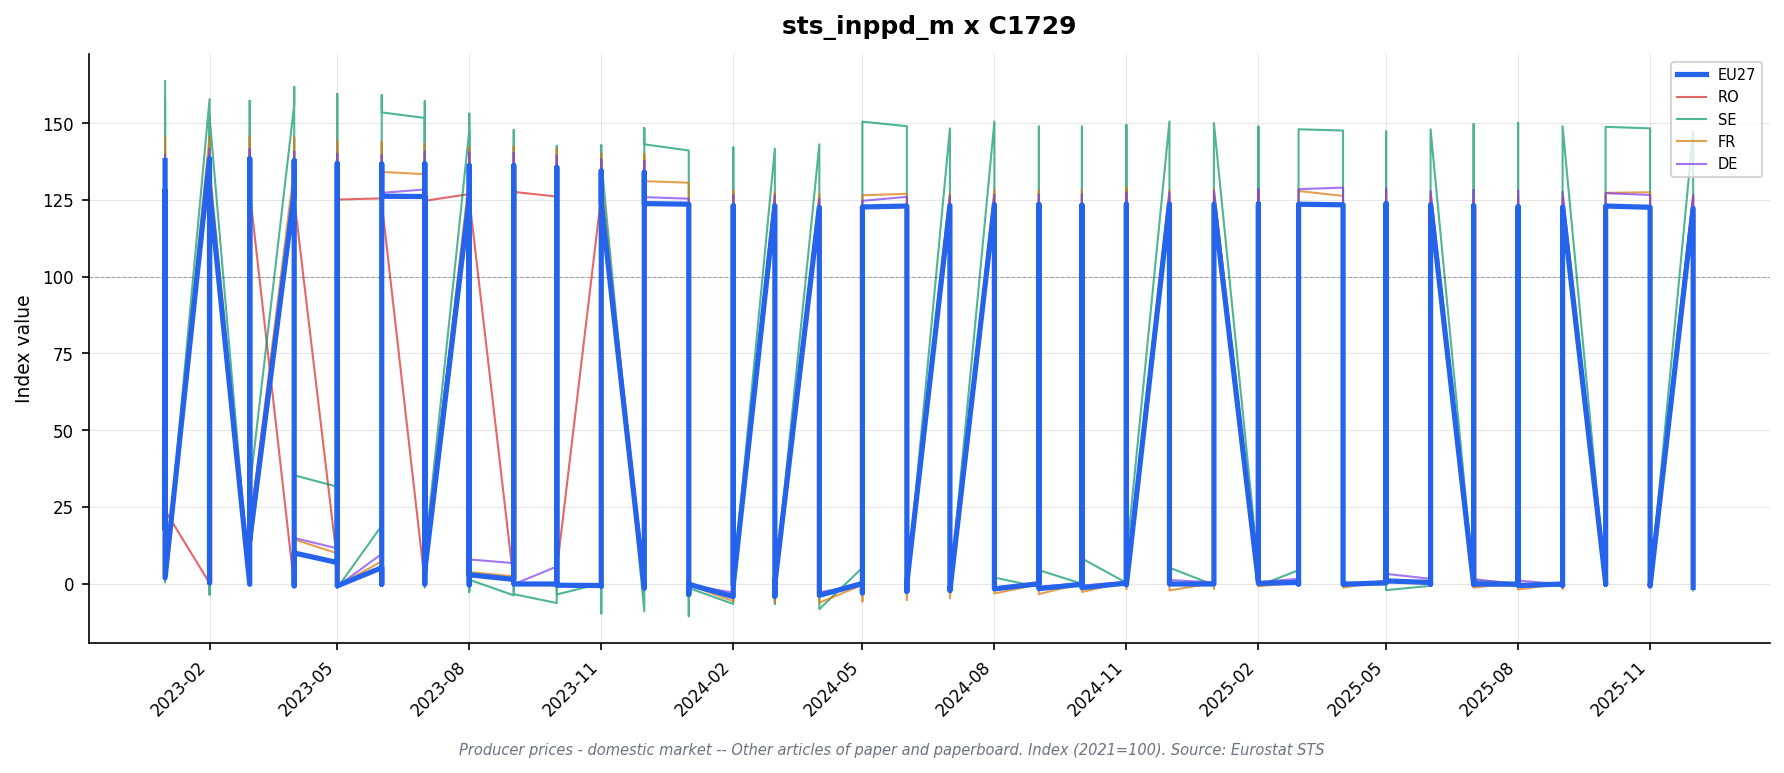

Data behind this chart, as committed beside it:
freq, indic_bt, nace_r2, s_adj, unit, geo\TIME_PERIOD, 2023-01_value, 2023-01_flag, 2023-02_value, 2023-02_flag, 2023-03_value, 2023-03_flag, 2023-04_value, 2023-04_flag, 2023-05_value, 2023-05_flag, 2023-06_value, 2023-06_flag, 2023-07_value, 2023-07_flag, 2023-08_value, 2023-08_flag, 2023-09_value, 2023-09_flag
M, PRC_PRR_DOM, C1729, NSA, I15, DE, 139.6, , 141.6, , 141.5, , 140.7, , 140.0, , 139.5, , 140.7, , 140.4, , 140.3, 
M, PRC_PRR_DOM, C1729, NSA, I15, EA19, 137.3, , 138.2, , 138.0, , 137.4, , 136.5, , 136.2, , 136.4, , 135.9, , 136.0, 
M, PRC_PRR_DOM, C1729, NSA, I15, EA20, 137.3, , 138.2, , 138.0, , 137.4, , 136.5, , 136.2, , 136.4, , 135.9, , 136.0, 
M, PRC_PRR_DOM, C1729, NSA, I15, ES, 122.4, , 122.5, , 122.5, , 122.3, , 122.2, , 123.5, , 123.2, , 123.1, , 123.2, 
M, PRC_PRR_DOM, C1729, NSA, I15, EU27_2020, 137.8, , 138.5, , 138.4, , 137.8, , 136.9, , 136.7, , 136.8, , 136.2, , 136.2, 
M, PRC_PRR_DOM, C1729, NSA, I15, FI, 134.6, , 133.5, , 135.5, , 133.3, , 131.9, , 130.1, , 130.9, , 130.0, , 127.7, 
M, PRC_PRR_DOM, C1729, NSA, I15, FR, 145.3, , 145.8, , 145.6, , 145.4, , 144.3, , 144.0, , 143.2, , 142.3, , 142.4, 
M, PRC_PRR_DOM, C1729, NSA, I15, IT, 132.1, , 132.0, , 131.6, , 130.4, , 129.2, , 128.6, , 128.1, , 127.6, , 128.3, 
M, PRC_PRR_DOM, C1729, NSA, I15, RO, 125.6, , 125.7, , 126.3, , 125.4, , 123.8, , 124.1, , 124.7, , 125.5, , 126.2, 
M, PRC_PRR_DOM, C1729, NSA, I15, SE, 163.7, , 157.8, , 157.3, , 161.8, , 159.5, , 159.2, , 157.2, , 153.1, , 147.8, 
M, PRC_PRR_DOM, C1729, NSA, I21, DE, 128.3, , 130.3, , 130.2, , 128.9, , 127.8, , 127.3, , 128.4, , 128.2, , 128.0, 
M, PRC_PRR_DOM, C1729, NSA, I21, EA19, 127.4, , 127.9, , 127.8, , 126.7, , 125.8, , 125.5, , 125.4, , 125.0, , 125.0, 
M, PRC_PRR_DOM, C1729, NSA, I21, EA20, 127.4, , 127.9, , 127.8, , 126.7, , 125.8, , 125.5, , 125.4, , 125.0, , 125.0, 
M, PRC_PRR_DOM, C1729, NSA, I21, EA21, 127.4, , 127.9, , 127.8, , 126.7, , 125.8, , 125.5, , 125.4, , 125.0, , 125.0, 
M, PRC_PRR_DOM, C1729, NSA, I21, ES, 114.8, , 114.9, , 114.9, , 114.7, , 114.5, , 115.8, , 115.5, , 115.4, , 115.5, 
M, PRC_PRR_DOM, C1729, NSA, I21, EU27_2020, 128.1, , 128.5, , 128.3, , 127.4, , 126.5, , 126.2, , 126.1, , 125.6, , 125.5, 
M, PRC_PRR_DOM, C1729, NSA, I21, FI, 125.1, , 124.0, , 125.8, , 123.8, , 122.5, , 120.9, , 121.6, , 120.8, , 118.6, 
M, PRC_PRR_DOM, C1729, NSA, I21, FR, 135.4, , 135.8, , 135.6, , 135.4, , 134.3, , 134.1, , 133.4, , 132.5, , 132.6, 
M, PRC_PRR_DOM, C1729, NSA, I21, IT, 127.0, , 127.0, , 126.5, , 125.4, , 124.2, , 123.6, , 123.2, , 122.7, , 123.3, 
M, PRC_PRR_DOM, C1729, NSA, I21, NL, 125.1, , 123.9, , 123.9, , 121.2, , 121.5, , 120.8, , 119.1, , 118.9, , 118.7, 
M, PRC_PRR_DOM, C1729, NSA, I21, RO, 126.9, , 127.1, , 127.6, , 126.8, , 125.1, , 125.5, , 126.1, , 126.9, , 127.6, 
M, PRC_PRR_DOM, C1729, NSA, I21, SE, 157.9, , 152.2, , 151.7, , 156.0, , 153.8, , 153.5, , 151.7, , 147.6, , 142.6, 
M, PRC_PRR_DOM, C1729, NSA, I21, TR, , : @C, , : @C, , : @C, , : @C, , : @C, , : @C, , : @C, , : @C, , : @C
M, PRC_PRR_DOM, C1729, NSA, PCH_PRE, DE, 4.1, , 1.6, , -0.1, , -1.0, , -0.9, , -0.4, , 0.9, , -0.2, , -0.2, 
M, PRC_PRR_DOM, C1729, NSA, PCH_PRE, EA19, 2.0, , 0.4, , -0.1, , -0.9, , -0.7, , -0.2, , -0.1, , -0.3, , 0.0, 
M, PRC_PRR_DOM, C1729, NSA, PCH_PRE, EA20, 2.0, , 0.4, , -0.1, , -0.9, , -0.7, , -0.2, , -0.1, , -0.3, , 0.0, 
M, PRC_PRR_DOM, C1729, NSA, PCH_PRE, EA21, 2.0, , 0.4, , -0.1, , -0.9, , -0.7, , -0.2, , -0.1, , -0.3, , 0.0, 
M, PRC_PRR_DOM, C1729, NSA, PCH_PRE, ES, 0.9, , 0.1, , 0.0, , -0.2, , -0.2, , 1.1, , -0.3, , -0.1, , 0.1, 
M, PRC_PRR_DOM, C1729, NSA, PCH_PRE, EU27_2020, 1.9, , 0.3, , -0.2, , -0.7, , -0.7, , -0.2, , -0.1, , -0.4, , -0.1, 
M, PRC_PRR_DOM, C1729, NSA, PCH_PRE, FI, 1.3, , -0.9, , 1.5, , -1.6, , -1.1, , -1.3, , 0.6, , -0.7, , -1.8, 
M, PRC_PRR_DOM, C1729, NSA, PCH_PRE, FR, 2.3, , 0.3, , -0.1, , -0.1, , -0.8, , -0.1, , -0.5, , -0.7, , 0.1, 
M, PRC_PRR_DOM, C1729, NSA, PCH_PRE, IT, 0.3, , 0.0, , -0.4, , -0.9, , -1.0, , -0.5, , -0.3, , -0.4, , 0.5, 
M, PRC_PRR_DOM, C1729, NSA, PCH_PRE, NL, 0.2, , -1.0, , 0.0, , -2.2, , 0.2, , -0.6, , -1.4, , -0.2, , -0.2, 
M, PRC_PRR_DOM, C1729, NSA, PCH_PRE, RO, 2.8, , 0.2, , 0.4, , -0.6, , -1.3, , 0.3, , 0.5, , 0.6, , 0.6, 
M, PRC_PRR_DOM, C1729, NSA, PCH_PRE, SE, 0.4, , -3.6, , -0.3, , 2.8, , -1.4, , -0.2, , -1.2, , -2.7, , -3.4, 
M, PRC_PRR_DOM, C1729, NSA, PCH_PRE, TR, , : @C, , : @C, , : @C, , : @C, , : @C, , : @C, , : @C, , : @C, , : @C
M, PRC_PRR_DOM, C1729, NSA, PCH_SM, DE, 20.6, , 19.5, , 18.9, , 14.9, , 11.5, , 9.7, , 9.6, , 7.9, , 6.7, 
M, PRC_PRR_DOM, C1729, NSA, PCH_SM, EA19, 17.1, , 15.4, , 13.7, , 9.3, , 6.3, , 4.8, , 3.9, , 2.8, , 1.5, 
M, PRC_PRR_DOM, C1729, NSA, PCH_SM, EA20, 17.1, , 15.4, , 13.7, , 9.3, , 6.3, , 4.8, , 3.9, , 2.8, , 1.5, 
M, PRC_PRR_DOM, C1729, NSA, PCH_SM, EA21, 17.1, , 15.4, , 13.7, , 9.3, , 6.3, , 4.8, , 3.9, , 2.8, , 1.5, 
M, PRC_PRR_DOM, C1729, NSA, PCH_SM, ES, 10.3, , 8.7, , 8.4, , 6.2, , 5.6, , 3.7, , 4.1, , 2.8, , 2.6, 
M, PRC_PRR_DOM, C1729, NSA, PCH_SM, EU27_2020, 17.8, , 15.9, , 14.0, , 10.0, , 6.9, , 5.2, , 4.1, , 2.9, , 1.4, 
M, PRC_PRR_DOM, C1729, NSA, PCH_SM, FI, 18.1, , 17.0, , 17.5, , 12.2, , 5.9, , 2.9, , 3.4, , 1.8, , -0.1, 
M, PRC_PRR_DOM, C1729, NSA, PCH_SM, FR, 22.8, , 20.2, , 18.2, , 14.4, , 9.9, , 7.3, , 5.0, , 3.8, , 2.4, 
M, PRC_PRR_DOM, C1729, NSA, PCH_SM, IT, 11.8, , 10.1, , 5.6, , 3.0, , -0.1, , -0.6, , -1.4, , -1.4, , -2.8, 
M, PRC_PRR_DOM, C1729, NSA, PCH_SM, NL, 13.5, , 12.1, , 10.9, , 1.2, , -0.3, , -0.8, , -2.6, , -3.4, , -5.6, 
M, PRC_PRR_DOM, C1729, NSA, PCH_SM, RO, 23.9, , 12.2, , 12.2, , 11.7, , 7.0, , 7.4, , 7.0, , 7.4, , 7.4, 
M, PRC_PRR_DOM, C1729, NSA, PCH_SM, SE, 49.1, , 35.0, , 31.0, , 35.3, , 31.6, , 18.9, , 9.3, , 1.3, , -3.8, 
M, PRC_PRR_DOM, C1729, NSA, PCH_SM, TR, , : @C, , : @C, , : @C, , : @C, , : @C, , : @C, , : @C, , : @C, , : @C
